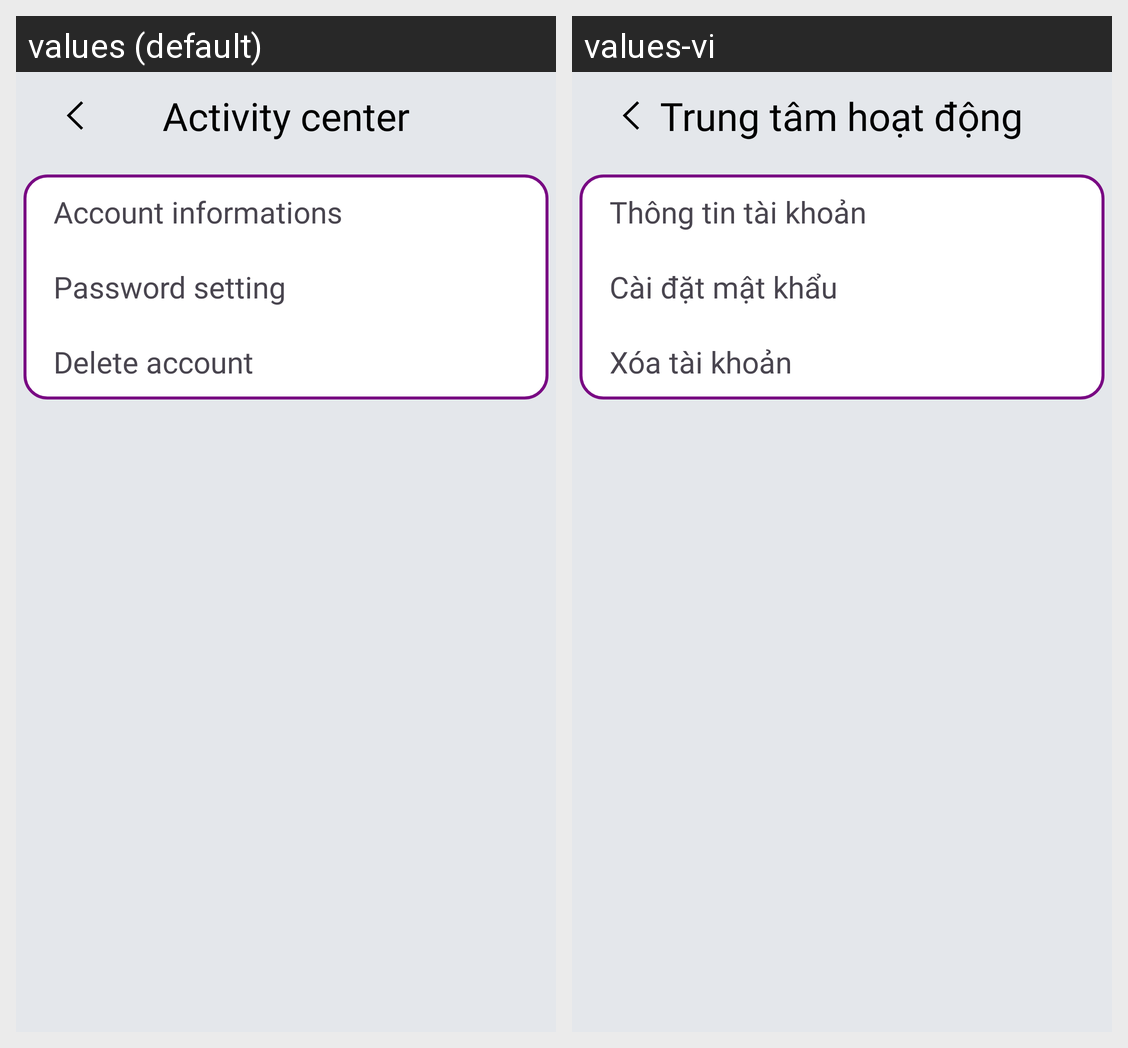

This grid shows one Android layout under two languages. Give, for every string resource on the screen, its name, the default text and each shown locale's text.
Android screen res/layout/activity_activitycenter_setting_page.xml rendered under 2 locales, left to right: values (default), values-vi. Device: Nexus 5 (rendered at 1080×1920; each locale shown at half size, 540×960, under a caption strip naming it); theme Theme.Prj.
Strings drawn on this screen, with the default value and each locale's value (text and hints the layout hard-codes, and strings that could not be matched under every locale, appear in the picture but are not listed):

activity_center_title
  values: Activity center
  values-vi: Trung tâm hoạt động

account_info
  values: Account informations
  values-vi: Thông tin tài khoản

pass_setting
  values: Password setting
  values-vi: Cài đặt mật khẩu

delete_account
  values: Delete account
  values-vi: Xóa tài khoản
